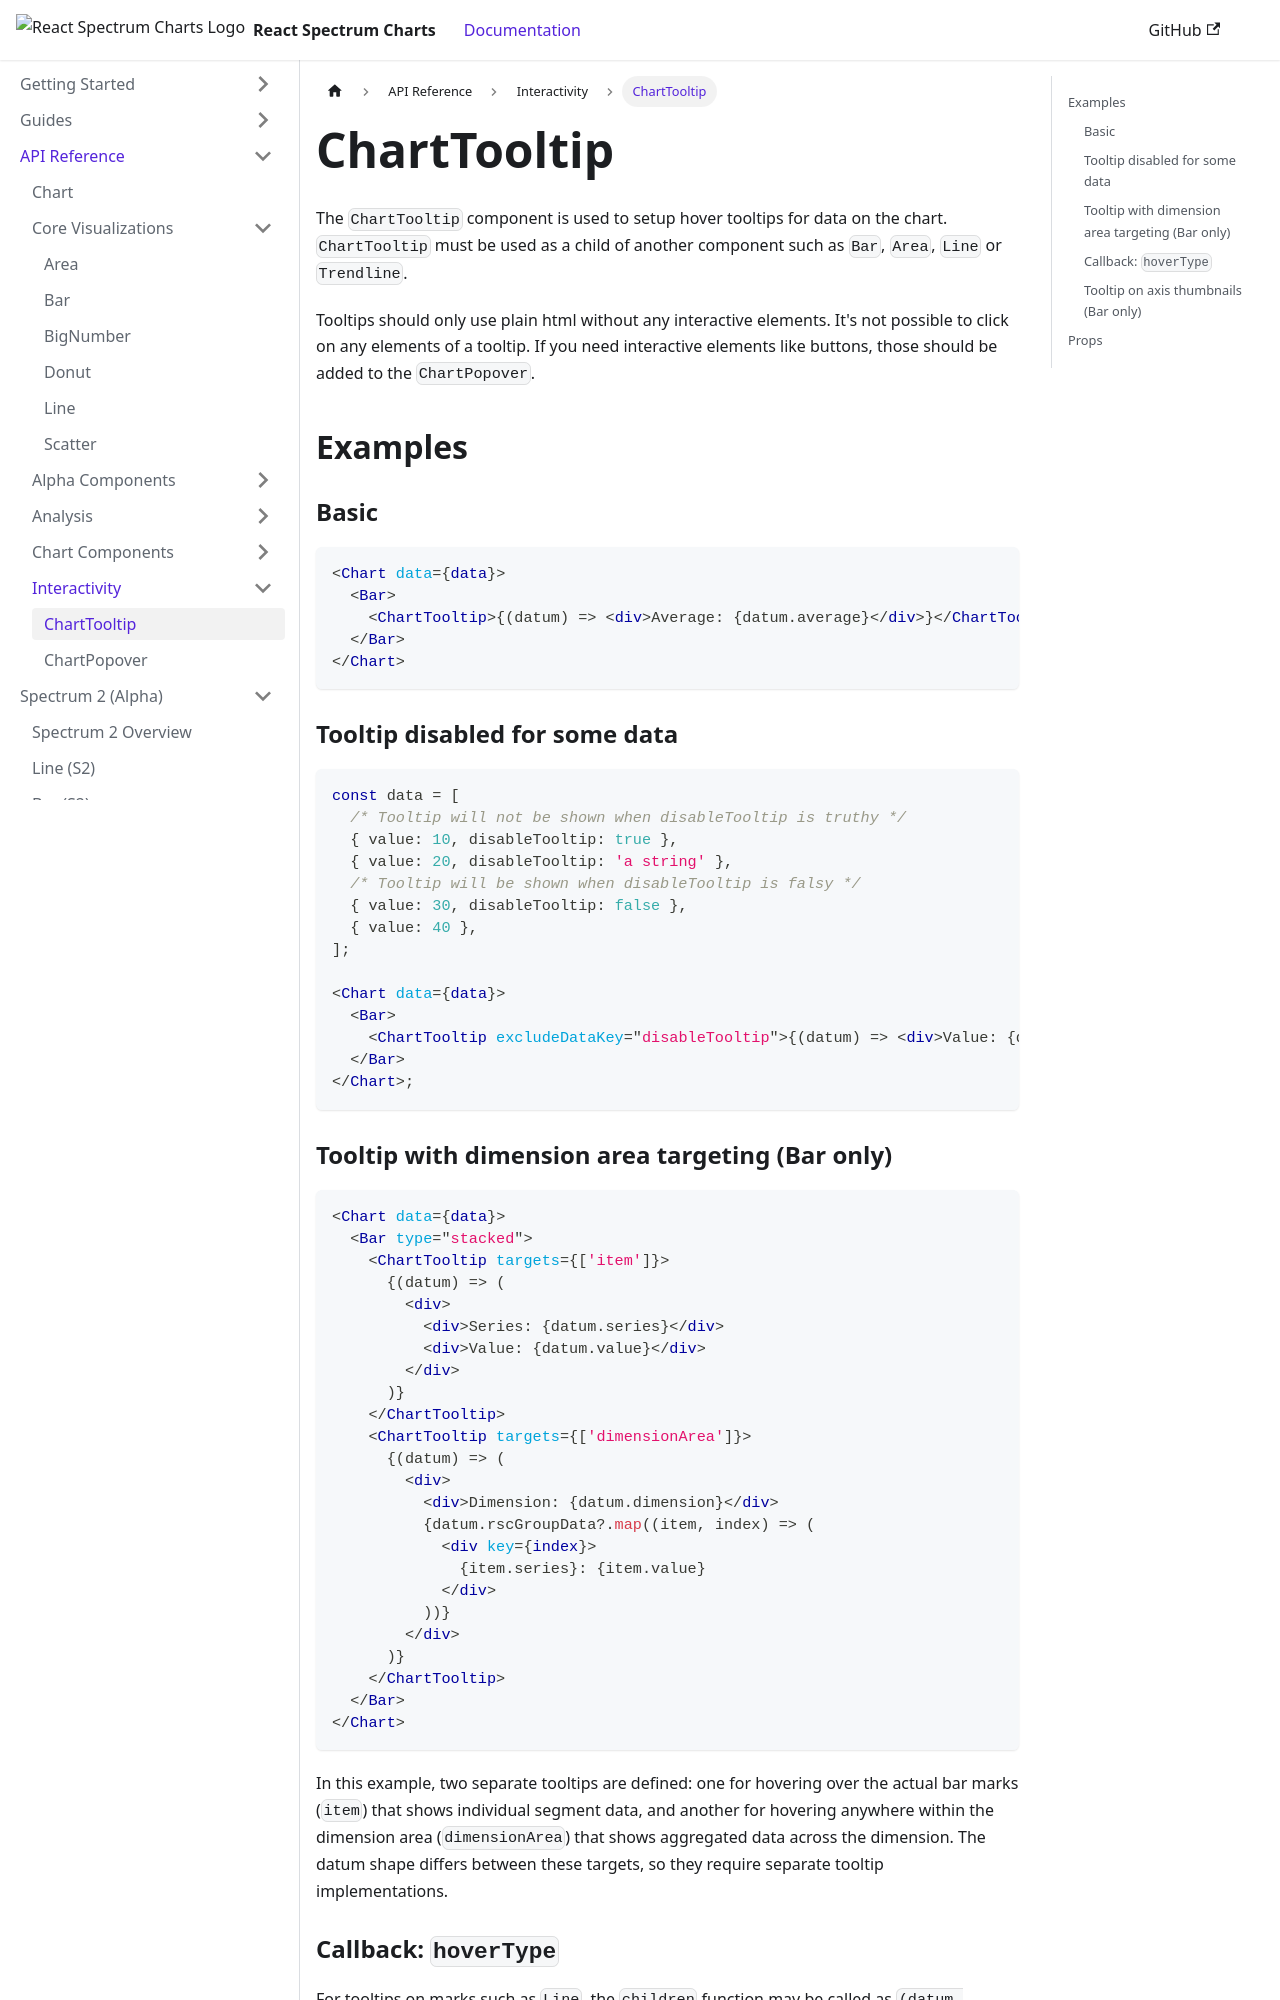

repository: adobe/react-spectrum-charts · page: docs/docs/api/interactivity/ChartTooltip/index.html · generator: docusaurus

The `ChartTooltip` component is used to setup hover tooltips for data on the chart. `ChartTooltip` must be used as a child of another component such as `Bar`, `Area`, `Line` or `Trendline`.

Tooltips should only use plain html without any interactive elements. It's not possible to click on any elements of a tooltip. If you need interactive elements like buttons, those should be added to the `ChartPopover`.

## Examples

### Basic

```jsx
<Chart data={data}>
  <Bar>
    <ChartTooltip>{(datum) => <div>Average: {datum.average}</div>}</ChartTooltip>
  </Bar>
</Chart>
```

### Tooltip disabled for some data

```tsx
const data = [
  /* Tooltip will not be shown when disableTooltip is truthy */
  { value: 10, disableTooltip: true },
  { value: 20, disableTooltip: 'a string' },
  /* Tooltip will be shown when disableTooltip is falsy */
  { value: 30, disableTooltip: false },
  { value: 40 },
];

<Chart data={data}>
  <Bar>
    <ChartTooltip excludeDataKey="disableTooltip">{(datum) => <div>Value: {datum.value}</div>}</ChartTooltip>
  </Bar>
</Chart>;
```

### Tooltip with dimension area targeting (Bar only)

```jsx
<Chart data={data}>
  <Bar type="stacked">
    <ChartTooltip targets={['item']}>
      {(datum) => (
        <div>
          <div>Series: {datum.series}</div>
          <div>Value: {datum.value}</div>
        </div>
      )}
    </ChartTooltip>
    <ChartTooltip targets={['dimensionArea']}>
      {(datum) => (
        <div>
          <div>Dimension: {datum.dimension}</div>
          {datum.rscGroupData?.map((item, index) => (
            <div key={index}>
              {item.series}: {item.value}
            </div>
          ))}
        </div>
      )}
    </ChartTooltip>
  </Bar>
</Chart>
```

In this example, two separate tooltips are defined: one for hovering over the actual bar marks (`item`) that shows individual segment data, and another for hovering anywhere within the dimension area (`dimensionArea`) that shows aggregated data across the dimension. The datum shape differs between these targets, so they require separate tooltip implementations.
